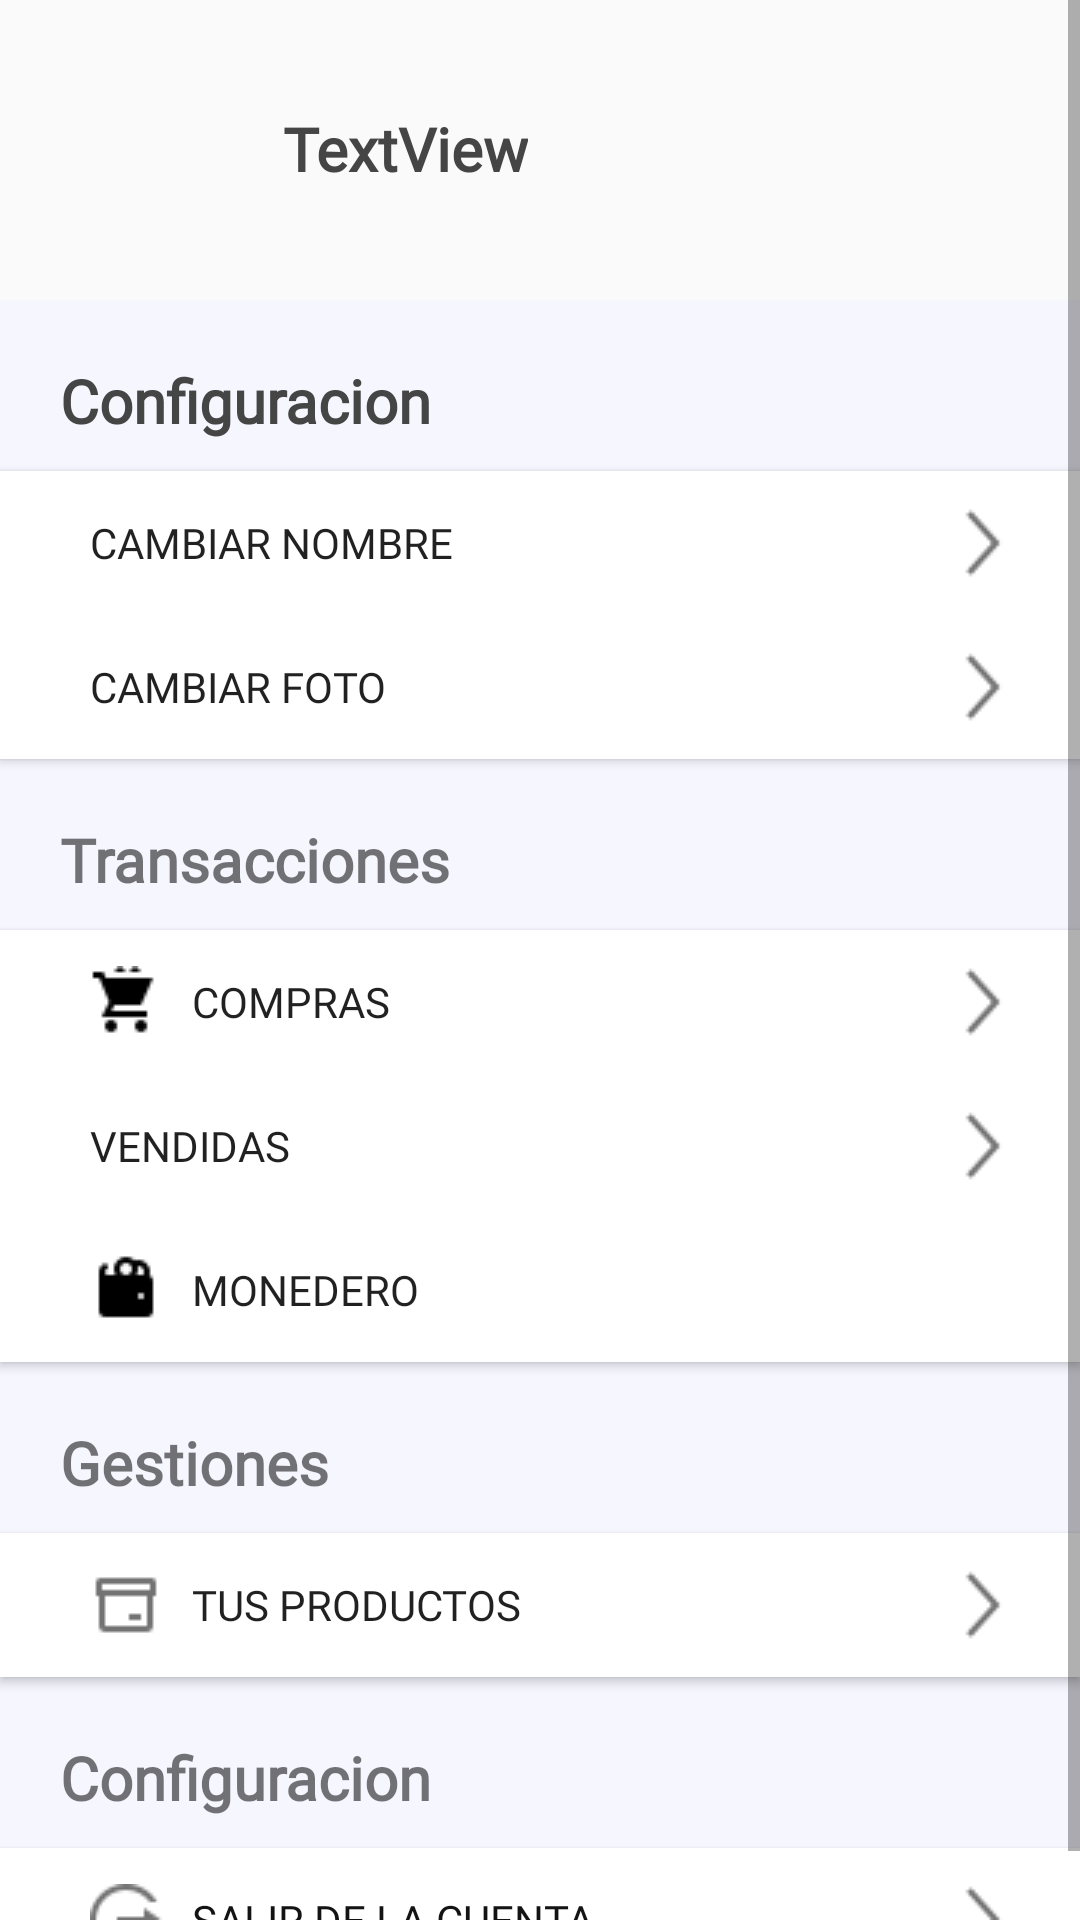

Layout XML and referenced resources for this Android screen:
<!-- AndroidManifest.xml: application theme AppTheme -->
<!-- res/layout/fragment_perfil.xml -->
<?xml version="1.0" encoding="utf-8"?>
<LinearLayout xmlns:android="http://schemas.android.com/apk/res/android"
    xmlns:app="http://schemas.android.com/apk/res-auto"
    xmlns:tools="http://schemas.android.com/tools"
    android:layout_width="match_parent"
    android:layout_height="match_parent"
    android:orientation="vertical"
    tools:context=".Shop.FragmentProfile">

    <ScrollView
        android:layout_width="match_parent"
        android:layout_height="wrap_content">
        <LinearLayout xmlns:android="http://schemas.android.com/apk/res/android"
            xmlns:app="http://schemas.android.com/apk/res-auto"
            xmlns:tools="http://schemas.android.com/tools"
            android:layout_width="match_parent"
            android:layout_height="match_parent"
            android:orientation="vertical"
            tools:context=".Shop.FragmentProfile">
            <androidx.constraintlayout.widget.ConstraintLayout
                android:id="@+id/relativeLayout"
                android:layout_width="match_parent"
                android:layout_height="100dp"
                android:gravity="center_vertical"
                android:weightSum="1">

                <com.google.android.material.imageview.ShapeableImageView
                    android:id="@+id/profile_image_user"
                    android:layout_width="50dp"
                    android:layout_height="50dp"
                    android:layout_marginStart="28dp"
                    android:layout_marginTop="28dp"
                    android:scaleType="centerCrop"
                    app:layout_constraintStart_toStartOf="parent"
                    app:layout_constraintTop_toTopOf="parent"
                    app:shapeAppearanceOverlay="@style/ShapeAppearanceOverlay.App.CornerSize50Percent"

                    tools:src="@tools:sample/avatars" />

                <TextView
                    android:id="@+id/profile_name_user"
                    android:layout_width="wrap_content"
                    android:layout_height="wrap_content"
                    android:layout_marginStart="16dp"
                    android:layout_marginTop="36dp"
                    android:fontFamily="@font/montserrat_bold"
                    android:text="TextView"
                    android:textAlignment="viewEnd"
                    android:textColor="@color/lightBlack"
                    android:textSize="20dp"
                    android:textStyle="bold"
                    app:layout_constraintStart_toEndOf="@+id/profile_image_user"
                    app:layout_constraintTop_toTopOf="parent" />
            </androidx.constraintlayout.widget.ConstraintLayout>

            <TextView
                android:id="@+id/textView29"
                android:layout_width="match_parent"
                android:layout_height="wrap_content"
                android:background="@color/white_gray"
                android:fontFamily="@font/montserrat_bold"
                android:paddingLeft="20dp"
                android:paddingTop="20dp"
                android:paddingBottom="10dp"
                android:text="@string/configuration"
                android:textColor="@color/lightBlack"
                android:textSize="20dp"
                android:textStyle="bold" />

            <Button
                android:id="@+id/btChangeName"
                android:layout_width="match_parent"
                android:fontFamily="@font/montserrat"
                android:layout_height="wrap_content"
                android:background="@color/white"
                android:drawableEnd="@drawable/ic_foward"
                android:drawablePadding="10dp"
                android:paddingLeft="30dp"
                android:paddingRight="20dp"
                android:text="@string/change_name"
                android:textAlignment="textStart" />
            <Button
                android:id="@+id/btChangePhoto"
                android:layout_width="match_parent"
                android:layout_height="wrap_content"
                android:fontFamily="@font/montserrat"
                android:background="@color/white"
                android:drawableEnd="@drawable/ic_foward"
                android:drawablePadding="10dp"
                android:paddingLeft="30dp"
                android:paddingRight="20dp"
                android:text="@string/change_photo"
                android:textAlignment="textStart" />

            <TextView
                android:id="@+id/textView18"
                android:layout_width="match_parent"
                android:fontFamily="@font/montserrat_bold"
                android:layout_height="wrap_content"
                android:paddingTop="20dp"
                android:paddingLeft="20dp"
                android:paddingBottom="10dp"
                android:textStyle="bold"
                android:background="@color/white_gray"
                android:textSize="20dp"
                android:text="@string/transactions" />

            <Button
                android:id="@+id/btBought"
                android:layout_width="match_parent"
                android:layout_height="wrap_content"
                android:background="@color/white"
                android:fontFamily="@font/montserrat"
                android:drawableStart="@drawable/ic_bought"
                android:drawableEnd="@drawable/ic_foward"
                android:drawablePadding="10dp"
                android:paddingLeft="30dp"
                android:paddingRight="20dp"
                android:text="@string/bought"
                android:textAlignment="textStart" />

            <Button
                android:id="@+id/btSold"
                android:layout_width="match_parent"
                android:layout_height="wrap_content"
                android:background="@color/white"
                android:fontFamily="@font/montserrat"
                android:drawableStart="@drawable/ic_sold"
                android:drawableEnd="@drawable/ic_foward"
                android:drawablePadding="10dp"
                android:paddingLeft="30dp"
                android:paddingRight="20dp"
                android:text="@string/sold"
                android:textAlignment="textStart" />

            <Button
                android:id="@+id/btWallet"
                android:layout_width="match_parent"
                android:layout_height="wrap_content"
                android:fontFamily="@font/montserrat"
                android:background="@color/white"
                android:drawableStart="@drawable/ic_wallet"
                android:drawablePadding="10dp"
                android:paddingLeft="30dp"
                android:paddingRight="20dp"
                android:text="@string/wallet"
                android:textAlignment="textStart" />

            <TextView
                android:id="@+id/textView20"
                android:layout_width="match_parent"
                android:layout_height="wrap_content"
                android:paddingTop="20dp"
                android:fontFamily="@font/montserrat_bold"
                android:paddingLeft="20dp"
                android:paddingBottom="10dp"
                android:textStyle="bold"
                android:background="@color/white_gray"
                android:textSize="20dp"
                android:text="@string/operation_product" />

            <Button
                android:id="@+id/btYourProducts"
                android:layout_width="match_parent"
                android:layout_height="wrap_content"
                android:background="@color/white"
                android:drawableStart="@drawable/ic_product"
                android:drawableEnd="@drawable/ic_foward"
                android:drawablePadding="10dp"
                android:paddingLeft="30dp"
                android:fontFamily="@font/montserrat"
                android:paddingRight="20dp"
                android:text="@string/your_product"
                android:textAlignment="textStart" />

            <TextView
                android:id="@+id/textView19"
                android:layout_width="match_parent"
                android:layout_height="wrap_content"
                android:fontFamily="@font/montserrat_bold"
                android:paddingTop="20dp"
                android:paddingLeft="20dp"
                android:paddingBottom="10dp"
                android:textStyle="bold"
                android:background="@color/white_gray"
                android:textSize="20dp"
                android:text="@string/configuration" />

            <Button
                android:id="@+id/btExit"
                android:layout_width="match_parent"
                android:layout_height="wrap_content"
                android:background="@color/white"
                android:drawableStart="@drawable/ic_exit_account"
                android:drawableEnd="@drawable/ic_foward"
                android:drawablePadding="10dp"
                android:fontFamily="@font/montserrat_bold"
                android:paddingLeft="30dp"
                android:paddingRight="20dp"
                android:text="@string/exit_account"
                android:textAlignment="textStart"
                android:textColor="@color/notSoBlack" />



        </LinearLayout>
    </ScrollView>

</LinearLayout>
<!-- resources referenced by this layout -->
<resources>
  <color name="lightBlack">#454545</color>
  <color name="notSoBlack">#131313</color>
  <color name="white">#FFFFFFFF</color>
  <color name="white_gray">#F6F6FF</color>
  <!-- drawable ic_bought: png bitmap (drawable-v24, 277 bytes) -->
  <!-- drawable ic_exit_account: png bitmap (drawable-v24, 530 bytes) -->
  <!-- drawable ic_foward: png bitmap (drawable-v24, 324 bytes) -->
  <!-- drawable ic_product: png bitmap (drawable-v24, 187 bytes) -->
  <!-- drawable ic_wallet: png bitmap (drawable-v24, 267 bytes) -->
  <string name="bought">Compras</string>
  <string name="change_name">Cambiar nombre</string>
  <string name="change_photo">Cambiar foto</string>
  <string name="configuration">Configuracion</string>
  <string name="exit_account">Salir de la cuenta</string>
  <string name="operation_product">Gestiones</string>
  <string name="sold">Vendidas</string>
  <string name="transactions">Transacciones</string>
  <string name="wallet">Monedero</string>
  <string name="your_product">Tus productos</string>
  <style name="ShapeAppearanceOverlay.App.CornerSize50Percent" parent="">
          <item name="cornerSize">50%</item>
      </style>
  <style name="AppTheme" parent="Theme.AppCompat.Light.NoActionBar">
          <item name="colorPrimary">@color/white</item>
          <item name="android:editTextColor">@android:color/black</item>
      </style>
</resources>
